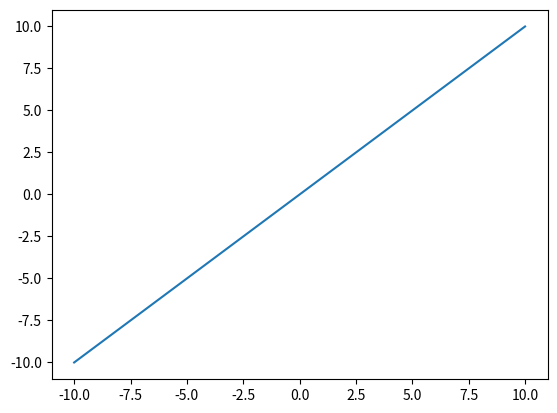

Generate this figure with matplotlib:
import numpy as np
import matplotlib.pyplot as plt
x=np.linspace(-10,10,100)
y=x
plt.plot(x,y)